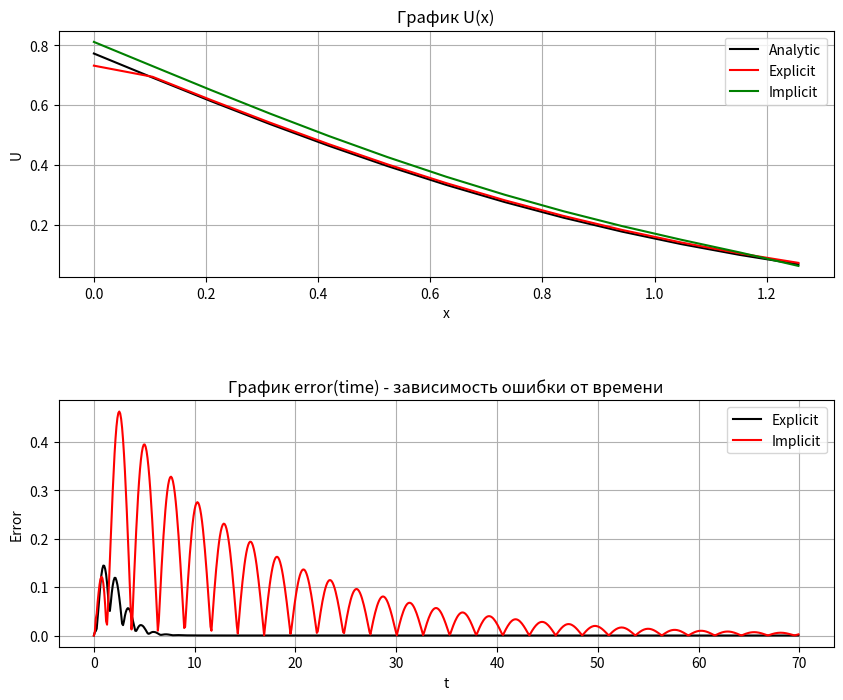

This chart was generated by the following Python code:
import numpy as np
import matplotlib.pyplot as plt

args = {
    'aConst': 1,
    'bConst': 2,
    'cConst': -3,
    'dConst': 2,
    'l': np.pi / 2,
    'Function': lambda: 0,
    'alpha': 1,
    'beta': 0,
    'gamma': 1,
    'delta': 0,
    'Psi1': lambda x: np.exp(-x) * np.cos(x),
    'Psi2': lambda x: -np.exp(-x) * np.cos(x),
    'Psi11': lambda x: -np.exp(-x) * np.sin(x) - np.exp(-x) * np.cos(x),
    'Psi12': lambda x:  2 * np.exp(-x) * np.sin(x),
    'Phi0': lambda t: np.exp(-t) * np.cos(2 * t),
    'PhiL': lambda t: 0,
    'type': '1-2',
    'accuracyLevl': 1,
    'AnaliticalSolution': lambda x, t: np.exp(-t - x) * np.cos(x) * np.cos(2 * t),
    'algorithm': 'Implicit'
}

class HyperbolicSolver:
    def __init__(self, args):
        for name, value in args.items():
            setattr(self, name, value)
        first = args['algorithm'][0].upper()
        word = args['algorithm'][1:].lower()
        functionName = first + word
        try:
            self.FunctionName = getattr(self, functionName)
        except:
            raise Exception("Данный тип не поддерживается, выберите Implicit или Explicit")

    def Solve(self, N, K, T):
        self.h = self.l/ N;
        self.tau = T / K;
        self.sigma = (self.tau ** 2) / (self.h ** 2)
        return self.FunctionName(N, K, T)

    def AnaliticalSolutionMatrix(self, N, K, T):
        self.h = self.l / N;
        self.tau = T / K;
        self.sigma = (self.tau ** 2) / (self.h ** 2)
        self.u = np.zeros((K, N))
        for k in range(K):
            for j in range(N):
                self.u[k][j] = self.AnaliticalSolution(j * self.h, k * self.tau)
        return self.u

    def RunThroughMethod(self):
        size = len(self.a)
        p = np.zeros(size)
        q = np.zeros(size)
        p[0] = (-self.c[0] / self.b[0])
        q[0] = (self.d[0] / self.b[0])

        for i in range(1, size):
            p[i] = -self.c[i] / (self.b[i] + self.a[i] * p[i - 1])
            q[i] = (self.d[i] - self.a[i] * q[i - 1]) / (self.b[i] + self.a[i] * p[i - 1])

        x = np.zeros(size)
        x[-1] = q[-1]

        for i in range(size - 2, -1, -1):
            x[i] = p[i] * x[i + 1] + q[i]

        return x

    def Implicit(self, N, K, T):
        self.u = np.zeros((K, N))
        for j in range(N):
            xCurrent = j * self.h
            self.u[0][j] = self.Psi1(xCurrent)
            if self.accuracyLevl == 1:
                self.u[1][j] = self.Psi1(xCurrent) + self.Psi2(xCurrent) * self.tau + self.Psi12(xCurrent) * self.tau ** 2 / 2
            elif self.accuracyLevl == 2:
                k = self.tau ** 2 / 2
                self.u[1][j] = (1 + self.cConst * k) * self.Psi2(xCurrent) + self.aConst * k * self.Psi12(xCurrent) + self.bConst * k * self.Psi11(xCurrent) + (self.tau - self.dConst * k) * self.Psi1(xCurrent) + k * self.Function()

        self.a = np.zeros(N)
        self.b = np.zeros(N)
        self.c = np.zeros(N)
        self.d = np.zeros(N)
        for k in range(2, K):
            for j in range(1, N - 1):
                self.a[j] = self.sigma
                self.b[j] = -(1 + 2 * self.sigma)
                self.c[j] = self.sigma
                self.d[j] = -2 * self.u[k - 1][j] + self.u[k - 2][j]

            if self.type == '1-2':
                self.b[0] = self.alpha / self.h / (self.beta - self.alpha / self.h)
                self.c[0] = 1
                self.d[0] = 1 / (self.beta - self.alpha / self.h) * self.Phi0(k * self.tau)
                self.a[-1] = -self.gamma / self.h / (self.delta + self.gamma / self.h)
                self.d[-1] = 1 / (self.delta + self.gamma / self.h) * self.PhiL(k * self.tau)

            elif self.type == '2-2':
                self.b[0] = 2 * self.aConst / self.h
                self.c[0] = -2 * self.aConst / self.h + self.h / self.tau ** 2 - self.cConst * self.h + -self.dConst * self.h / (2 * self.tau) + self.beta / self.alpha * (2 * self.aConst + self.bConst * self.h)
                self.d[0] = self.h / self.tau ** 2 * (self.u[k - 2][0] - 2 * self.u[k - 1][0]) - self.h * self.Function() + -self.dConst * self.h / (2 * self.tau) * self.u[k - 2][0] + (2 * self.aConst - self.bConst * self.h) / self.alpha * self.Phi0(k * self.tau)
                self.a[-1] =-self.b[0]
                self.d[-1] = self.h / self.tau ** 2 * (-self.u[k - 2][0] + 2 * self.u[k - 1][0]) + self.h * self.Function() + self.dConst * self.h / (2 * self.tau) * self.u[k - 2][0] + (2 * self.aConst + self.bConst * self.h) / self.alpha * self.PhiL(k * self.tau)

            elif self.type == '2-3':
                k1 = 2 * self.h * self.beta - 3 * self.alpha
                k2 = 2 * self.h * self.delt + 3 * self.gamma
                omega = self.tau ** 2 * self.bConst / (2 * self.h)
                xi = self.dConst * self.tau / 2
                self.b[0] = 4 * self.alpha - self.alpha / (self.sigma + omega) * (1 + xi + 2 * self.sigma - self.cConst * self.tau ** 2)
                self.c[0] = k1 - self.alpha * (omega - self.sigma) / (omega + self.sigma)
                self.d[0] = 2 * self.h * self.Phi0(k * self.tau) + self.alpha * self.d[1] / (-self.sigma - omega)
                self.a[-1] = -self.gamma / (omega - self.sigma) * (1 + xi + 2 * self.sigma - self.cConst * self.tau ** 2) - 4 * self.gamma
                self.d[-1] = 2 * self.h * self.PhiL(k * self.tau) - self.gamma * self.d[-2] / (omega - self.sigma)

            self.u[k] = self.RunThroughMethod()

        return self.u

    def Explicit(self, N, K, T):
        self.u = np.zeros((K, N))
        for j in range(N):
            xCurrent = j * self.h
            self.u[0][j] = self.Psi1(xCurrent)
            if self.accuracyLevl == 1:
                self.u[1][j] = self.Psi1(xCurrent) + self.Psi2(xCurrent) * self.tau + self.Psi12(xCurrent) * self.tau ** 2 / 2
            elif self.accuracyLevl == 2:
                k = self.tau ** 2 / 2
                self.u[1][j] = (1 + self.cConst * k) * self.Psi2(xCurrent) + self.aConst * k * self.Psi12(xCurrent) + self.bConst * k * self.Psi11(xCurrent) + (self.tau - self.dConst * k) * self.Psi1(xCurrent) + k * self.Function()

        if self.type == '1-2':
            LBound = self.LBound12
            RBound = self.RBound12
        elif self.type == '2-2':
            LBound = self.LBound22
            RBound = self.RBound22
        elif self.type == '2-3':
            LBound = self.LBound23
            RBound = self.RBound23
        for k in range(2, K):
            t = k * self.tau
            for j in range(1, N - 1):
                self.u[k][j] = self.u[k - 1][j + 1] * (self.sigma + self.bConst * self.tau ** 2 / (2 * self.h)) + self.u[k - 1][j] * (-2 * self.sigma + 2 + self.cConst * self.tau ** 2) + self.u[k - 1][j - 1] * (self.sigma - self.bConst * self.tau ** 2 / (2 * self.h)) - self.u[k - 2][j] + self.tau ** 2 * self.Function()

            self.u[k][0] = LBound(k, t)
            self.u[k][-1] = RBound(k, t)

        return self.u

    def LBound12(self, k, t):
        return -(self.alpha / self.h) / (self.beta - self.alpha / self.h) * self.u[k - 1][1] + self.Phi0(t) / (self.beta - self.alpha / self.h)

    def RBound12(self, k, t):
        return (self.gamma / self.h) / (self.delta + self.gamma / self.h) * self.u[k - 1][-2] + self.PhiL(t) / (self.delta + self.gamma / self.h)

    def LBound22(self, k, t):
        n = self.cConst * self.h - 2 * self.aConst / self.h - self.h / self.tau ** 2 - self.dConst * self.h / (2 * self.tau) + self.beta / self.alpha * (2 * self.aConst - self.bConst * self.h)
        return 1 / n * (- 2 * self.aConst / self.h * self.u[k][1] + self.h / self.tau ** 2 * (self.u[k - 2][0] - 2 * self.u[k - 1][0]) + -self.dConst * self.h / (2 * self.tau) * self.u[k - 2][0] + -self.h * self.Function() + (2 * self.aConst - self.bConst * self.h) / self.alpha * self.Phi0(t))

    def RBound22(self, k, t):
        n = -self.cConst * self.h + 2 * self.aConst / self.h + self.h / self.tau ** 2 + self.dConst * self.h / (2 * self.tau) + self.delta / self.gamma * (2 * self.aConst + self.bConst * self.h)
        return 1 / n * (2 * self.aConst / self.h * self.u[k][-2] + self.h / self.tau ** 2 * (2 * self.u[k - 1][-1] - self.u[k - 2][-1]) + self.dConst * self.h / (2 * self.tau) * self.u[k - 2][-1] + self.h * self.Function() + (2 * self.aConst + self.bConst * self.h) / self.gamma * self.PhiL(t))

    def LBound23(self, k, t):
        n = 2 * self.h * self.beta - 3 * self.alpha
        return self.alpha / n * self.u[k - 1][2] - 4 * self.alpha / n * self.u[k - 1][1] + 2 * self.h / n * self.Phi0(t)

    def RBound23(self, k, t):
        n = 2 * self.h * self.delta + 3 * self.gamma
        return 4 * self.gamma / n * self.u[k - 1][-2] - self.gamma / n * self.u[k - 1][-3] + 2 * self.h / n * self.PhiL(t)
    
algorithms = ('Explicit', 'Implicit')
T, K, N = 70, 750, 15
answers = dict()
solver = HyperbolicSolver(args)
analytic = solver.AnaliticalSolutionMatrix(N, K, T)
answers['Analytic'] = analytic
for algorithm in algorithms:
    args['algorithm'] = algorithm
    solver = HyperbolicSolver(args)
    numeric = solver.Solve(N, K, T)
    answers[algorithm] = numeric

def calculate_error(numeric_data, analytic_data):
    error_list = []
    error_values = [[abs(i - j) for i, j in zip(x, y)] for x, y in zip(numeric_data, analytic_data)]
    for i in range(len(error_values)):
        tmp = 0
        for j in error_values[i]:
            tmp += j
        error_list.append(tmp / len(error_values[i]))
    return error_list

def make_graphics(data_dict, N, K, T, time=2):
    fig, (ax1, ax2) = plt.subplots(2, 1, figsize=(10, 8))
    fig.subplots_adjust(hspace=0.5)
    x_values = np.arange(0, np.pi / 2, np.pi / 2 / N)
    time_values = np.arange(0, T, T / K)
    analytic_values = np.array(data_dict['Analytic'])
    explicit_values = np.array(data_dict['Explicit'])
    implicit_values = np.array(data_dict['Implicit'])

    colors = ['black', 'red', 'green']
    ax1.set_title('График U(x)')
    ax1.plot(x_values[0:-2], analytic_values[time][0:-2], color=colors[0], label='Analytic')
    ax1.plot(x_values[0:-2], explicit_values[time][0:-2], color=colors[1], label='Explicit')
    ax1.plot(x_values[0:-2], implicit_values[time][0:-2], color=colors[2], label='Implicit')
    ax1.legend(loc='best')
    ax1.set_ylabel('U')
    ax1.set_xlabel('x')
    ax1.grid(True)
  
    ax2.set_title('График error(time) - зависимость ошибки от времени')
    for method, color in zip(algorithms, colors):
        ax2.plot(time_values, calculate_error(data_dict[method], data_dict['Analytic']), label=method, color=color)
    ax2.legend(loc='best')
    ax2.set_ylabel('Error')
    ax2.set_xlabel('t')
    ax2.grid(True)
    plt.show()

make_graphics(answers, N, K, T)